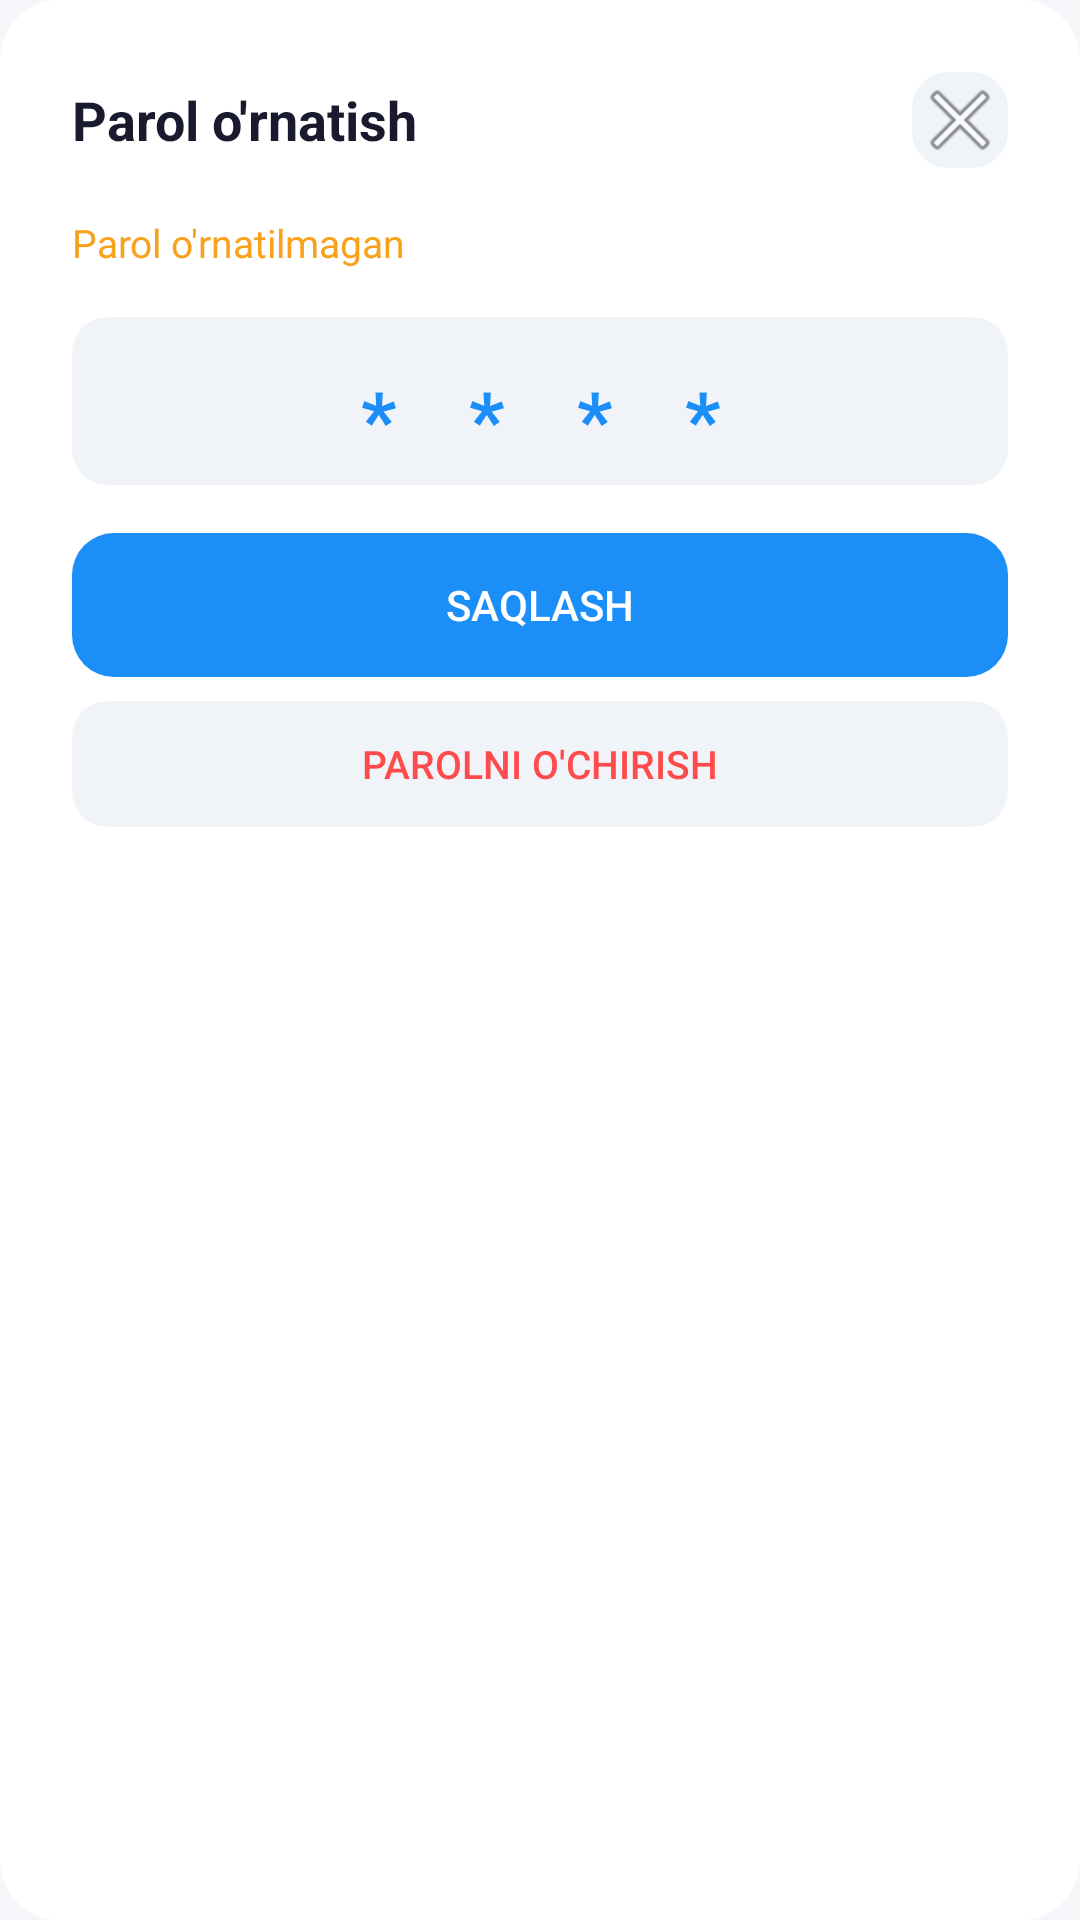

The Android layout XML behind this screen, and the referenced resources:
<!-- AndroidManifest.xml: application theme Theme.RemoteControl -->
<!-- res/layout/dialog_password.xml -->
<?xml version="1.0" encoding="utf-8"?>
<LinearLayout xmlns:android="http://schemas.android.com/apk/res/android"
    android:layout_width="match_parent"
    android:layout_height="wrap_content"
    android:orientation="vertical"
    android:background="@drawable/card_white"
    android:padding="24dp"
    android:layout_marginHorizontal="24dp">

    <LinearLayout android:layout_width="match_parent" android:layout_height="wrap_content"
        android:orientation="horizontal" android:gravity="center_vertical"
        android:layout_marginBottom="16dp">
        <TextView android:layout_width="0dp" android:layout_height="wrap_content"
            android:layout_weight="1" android:text="Parol o'rnatish"
            android:textColor="#1A1A2E" android:textSize="18sp" android:textStyle="bold"/>
        <ImageButton android:id="@+id/btnCloseDialog"
            android:layout_width="32dp" android:layout_height="32dp"
            android:src="@android:drawable/ic_menu_close_clear_cancel"
            android:background="@drawable/input_light" android:padding="6dp"/>
    </LinearLayout>

    <TextView android:id="@+id/tvPasswordStatus"
        android:layout_width="match_parent" android:layout_height="wrap_content"
        android:text="Parol o'rnatilmagan" android:textColor="#F8A11B"
        android:textSize="13sp" android:layout_marginBottom="16dp"/>

    <FrameLayout android:layout_width="match_parent" android:layout_height="56dp"
        android:layout_marginBottom="16dp">

        <EditText android:id="@+id/etDialogPassword"
            android:layout_width="match_parent" android:layout_height="match_parent"
            android:inputType="number" android:maxLength="4"
            android:background="@drawable/input_light"
            android:textColor="#00000000" android:cursorVisible="false"
            android:focusable="true" android:focusableInTouchMode="true"
            android:clickable="true" android:textSize="1sp"/>

        <LinearLayout android:id="@+id/llPasswordDisplay"
            android:layout_width="match_parent" android:layout_height="match_parent"
            android:orientation="horizontal" android:gravity="center"
            android:clickable="true" android:focusable="false">

            <TextView android:id="@+id/tvSlot0"
                android:layout_width="36dp" android:layout_height="52dp"
                android:layout_weight="0" android:gravity="center|bottom"
                android:paddingBottom="4dp"
                android:text="*" android:textColor="#1B8EF8"
                android:textSize="26sp" android:textStyle="bold"
                android:includeFontPadding="false"/>
            <TextView android:id="@+id/tvSlot1"
                android:layout_width="36dp" android:layout_height="52dp"
                android:layout_weight="0" android:gravity="center|bottom"
                android:paddingBottom="4dp"
                android:text="*" android:textColor="#1B8EF8"
                android:textSize="26sp" android:textStyle="bold"
                android:includeFontPadding="false"/>
            <TextView android:id="@+id/tvSlot2"
                android:layout_width="36dp" android:layout_height="52dp"
                android:layout_weight="0" android:gravity="center|bottom"
                android:paddingBottom="4dp"
                android:text="*" android:textColor="#1B8EF8"
                android:textSize="26sp" android:textStyle="bold"
                android:includeFontPadding="false"/>
            <TextView android:id="@+id/tvSlot3"
                android:layout_width="36dp" android:layout_height="52dp"
                android:layout_weight="0" android:gravity="center|bottom"
                android:paddingBottom="4dp"
                android:text="*" android:textColor="#1B8EF8"
                android:textSize="26sp" android:textStyle="bold"
                android:includeFontPadding="false"/>
        </LinearLayout>
    </FrameLayout>

    <Button android:id="@+id/btnSavePassword"
        android:layout_width="match_parent" android:layout_height="48dp"
        android:text="SAQLASH" android:background="@drawable/btn_blue"
        android:textColor="#FFFFFF" android:textSize="14sp"
        android:layout_marginBottom="8dp" android:stateListAnimator="@null"/>

    <Button android:id="@+id/btnRemovePassword"
        android:layout_width="match_parent" android:layout_height="42dp"
        android:text="Parolni o'chirish" android:background="@drawable/input_light"
        android:textColor="#FF4B4B" android:textSize="13sp"
        android:stateListAnimator="@null"/>
</LinearLayout>
<!-- resources referenced by this layout -->
<resources>
  <!-- drawable btn_blue (drawable) -->
  <?xml version="1.0" encoding="utf-8"?>
  <shape xmlns:android="http://schemas.android.com/apk/res/android">
      <solid android:color="#1B8EF8"/>
      <corners android:radius="14dp"/>
  </shape>
  <!-- drawable card_white (drawable) -->
  <?xml version="1.0" encoding="utf-8"?>
  <shape xmlns:android="http://schemas.android.com/apk/res/android">
      <solid android:color="#FFFFFF"/>
      <corners android:radius="20dp"/>
      <stroke android:width="0dp" android:color="#00000000"/>
  </shape>
  <!-- drawable input_light (drawable) -->
  <?xml version="1.0" encoding="utf-8"?>
  <shape xmlns:android="http://schemas.android.com/apk/res/android">
      <solid android:color="#F0F4F8"/>
      <corners android:radius="12dp"/>
  </shape>
  <style name="Theme.RemoteControl" parent="Theme.AppCompat.Light.NoActionBar">
          <item name="colorPrimary">#1B8EF8</item>
          <item name="colorPrimaryDark">#FFFFFF</item>
          <item name="colorAccent">#1B8EF8</item>
          <item name="android:windowBackground">#F5F7FA</item>
          <item name="android:statusBarColor">#FFFFFF</item>
          <item name="android:navigationBarColor">#FFFFFF</item>
          <item name="android:windowLightStatusBar">true</item>
          <item name="android:editTextColor">#1A1A2E</item>
          <item name="android:textColorHint">#AAAAAA</item>
      </style>
</resources>
